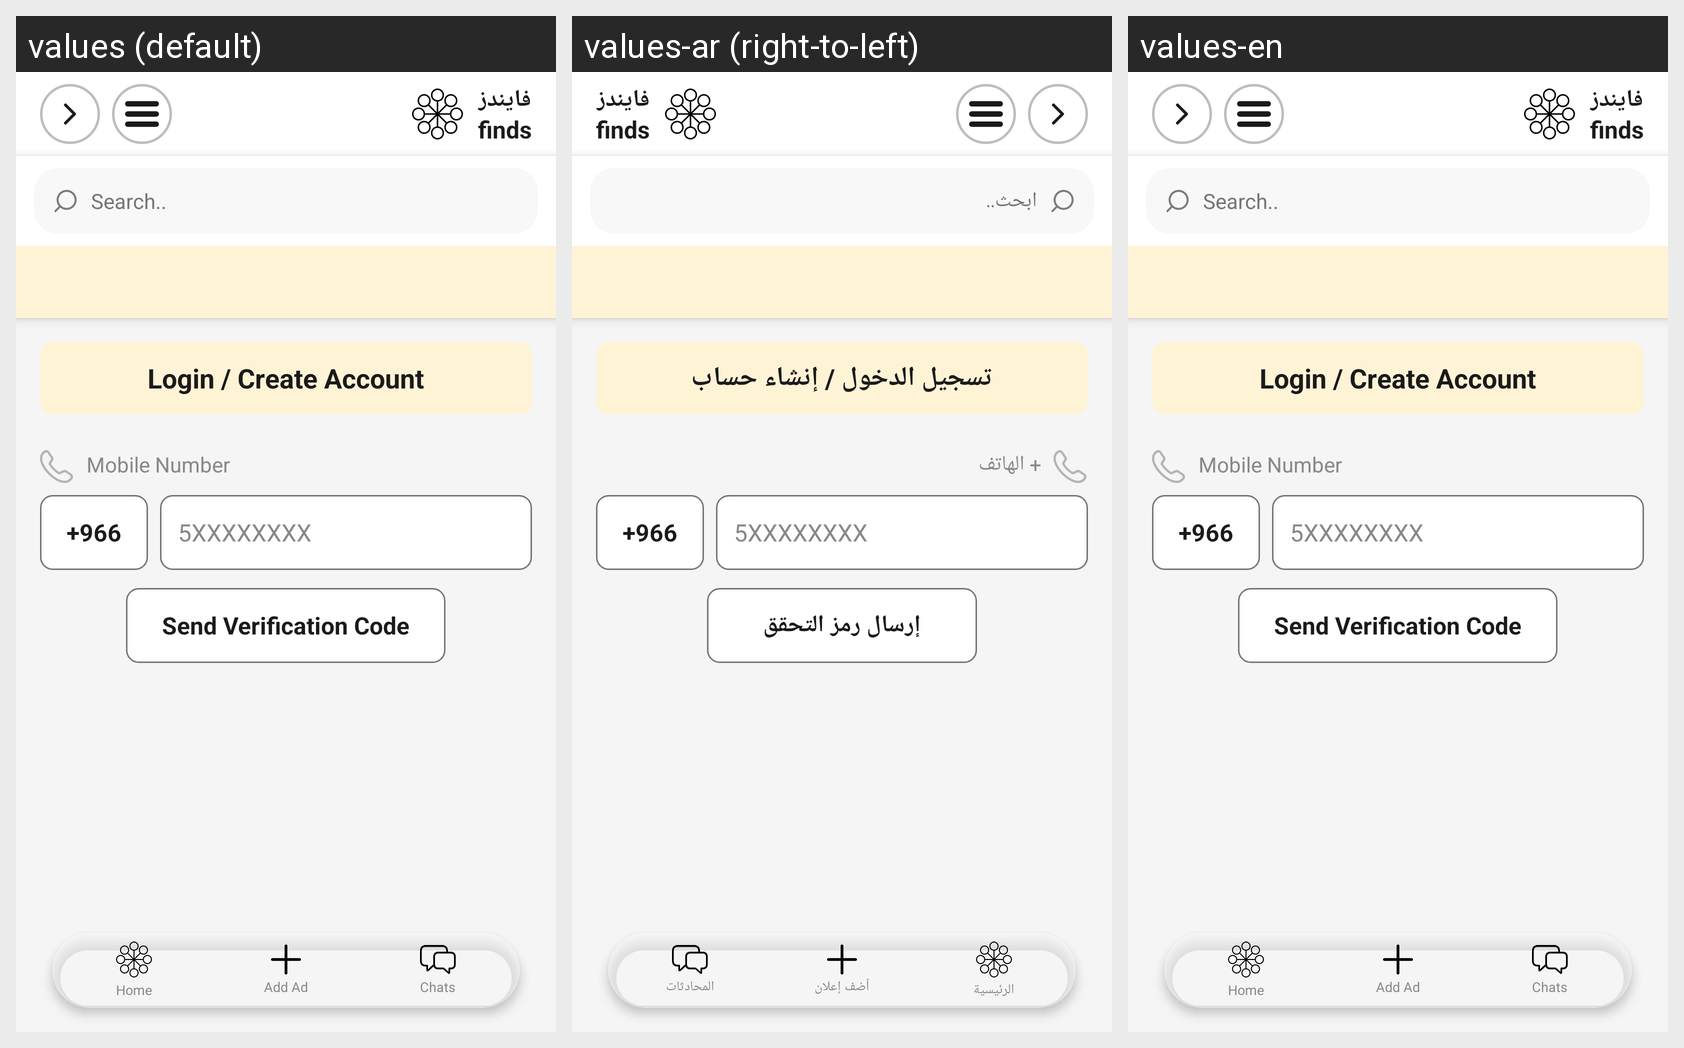

For this localized Android screen grid, give each drawn string resource with its value in every locale shown.
Android screen res/layout/activity_phone_auth.xml rendered under 3 locales, left to right: values (default), values-ar (right-to-left), values-en. Device: Nexus 5 (rendered at 1080×1920; each locale shown at half size, 540×960, under a caption strip naming it); theme Theme.MyApplication.
Strings drawn on this screen, with the default value and each locale's value (text and hints the layout hard-codes, and strings that could not be matched under every locale, appear in the picture but are not listed):

login_create_account
  values: Login / Create Account
  values-ar: تسجيل الدخول / إنشاء حساب
  values-en: Login / Create Account  [not translated; the default value is used]

profile_phone
  values: Mobile Number
  values-ar: + الهاتف
  values-en: Mobile Number  [not translated; the default value is used]

str_966
  values: +966
  values-ar: +966
  values-en: +966  [not translated; the default value is used]

str_5xxxxxxxx
  values: 5XXXXXXXX
  values-ar: 5XXXXXXXX
  values-en: 5XXXXXXXX  [not translated; the default value is used]

send_otp
  values: Send Verification Code
  values-ar: إرسال رمز التحقق
  values-en: Send Verification Code  [not translated; the default value is used]

search_hint
  values: Search..
  values-ar: ابحث..
  values-en: Search..

nav_home
  values: Home
  values-ar: الرئيسية
  values-en: Home  [not translated; the default value is used]

nav_add_ad
  values: Add Ad
  values-ar: أضف إعلان
  values-en: Add Ad  [not translated; the default value is used]

nav_chats
  values: Chats
  values-ar: المحادثات
  values-en: Chats  [not translated; the default value is used]
